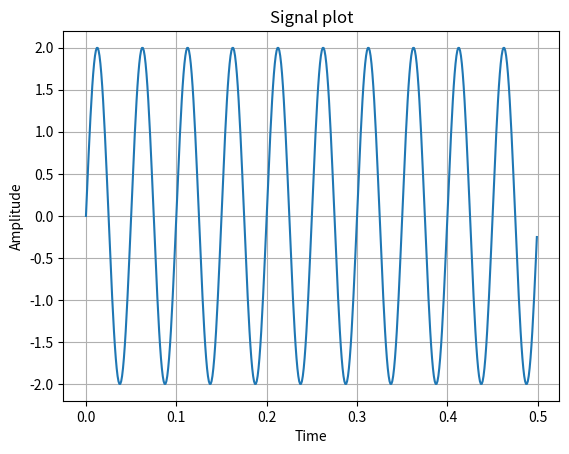
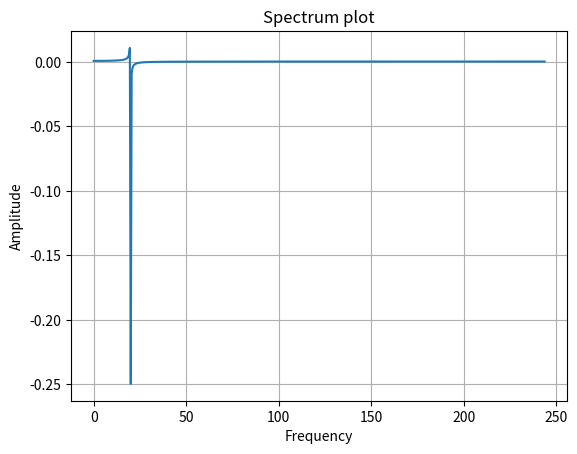
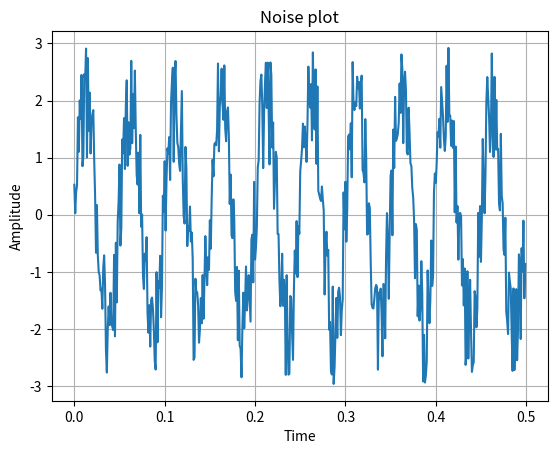
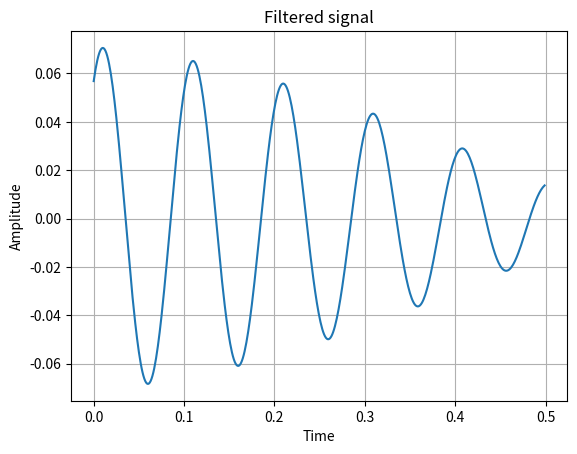
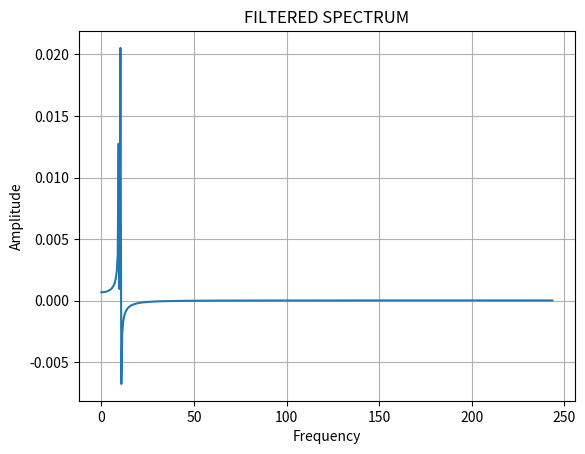
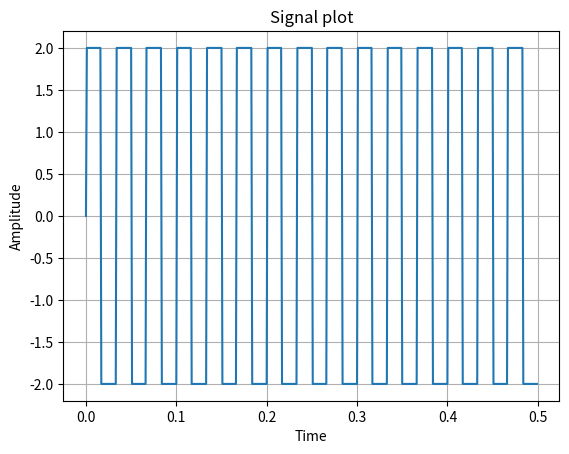
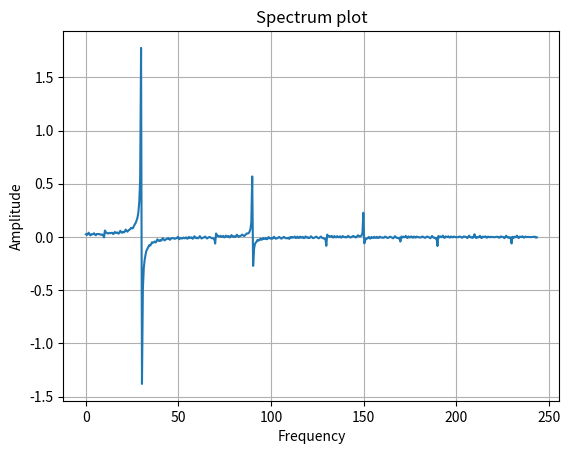
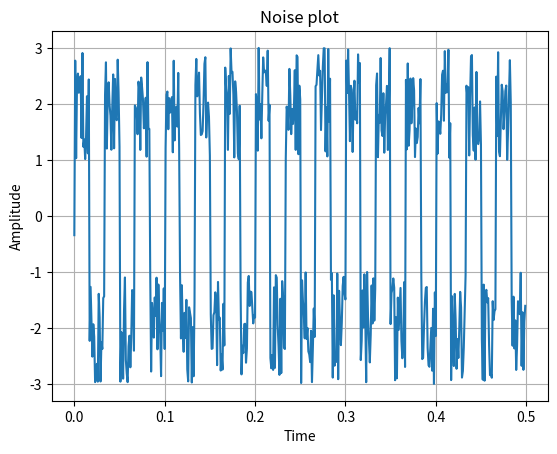
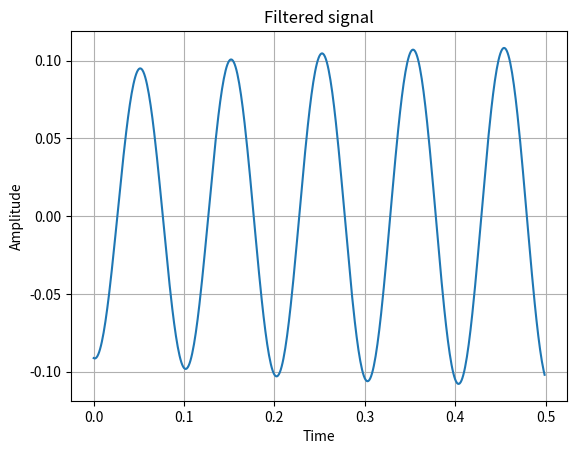
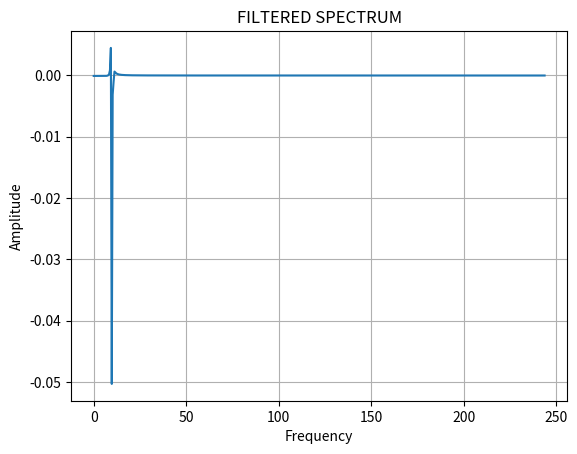
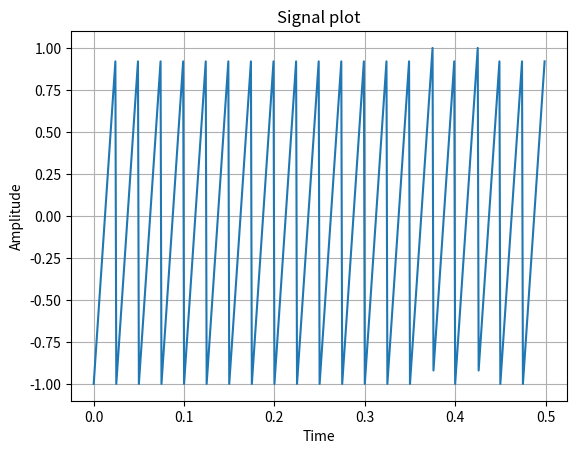
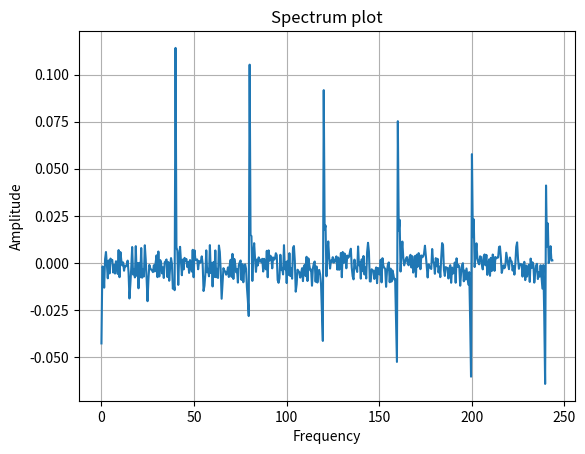
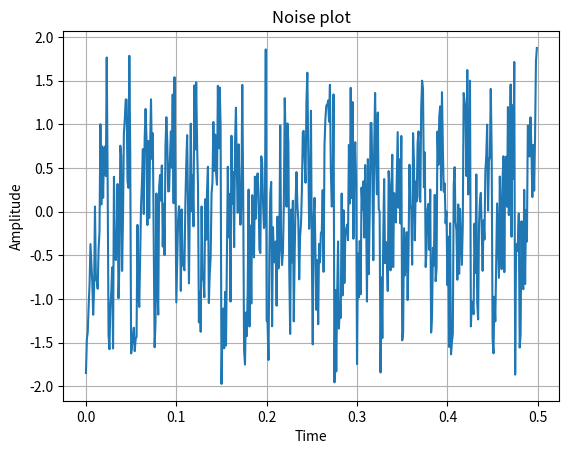
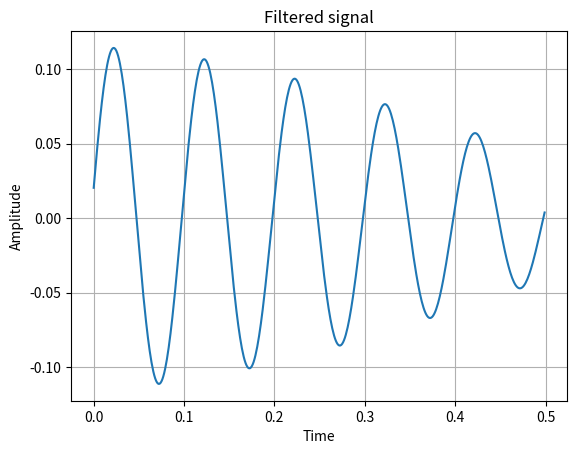
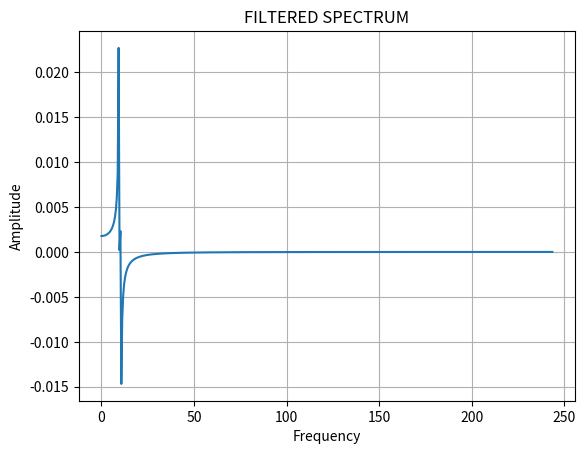

Recreate these plots in Python, in order.
import matplotlib.pyplot as plt
import numpy as np
from scipy import signal


def get_plot(x, y, x_label, y_label, title, show, save):
    plt.figure()
    plt.xlabel(x_label)
    plt.ylabel(y_label)
    plt.title(title)
    plt.plot(x, y)
    plt.grid(True)
    if show:
        plt.show()
    if save:
        plt.savefig(title + '.png')


# синусоидальный сигнал
def sin_signal(time, frequency, amplit):
    sig = amplit * np.sin(2 * np.pi * frequency * time)
    return sig


# импульсный сигнал
def imp_signal(time, frequency, amplit):
    sig = amplit * np.sign(sin_signal(time, frequency, amplit))
    return sig


# треугольный сигнал
def triangle_signal(time, frequency, amplit):
    sig = signal.sawtooth(amplit * np.pi * frequency * time)
    return sig


def get_fft_signal(num, sampling, sig):
    # преобразование Фурье
    fft_sig = np.fft.fft(sig) / num * 2
    # частота
    freq_fft = np.fft.fftfreq(num, 1 / sampling)
    limit = sampling // 2
    return fft_sig, freq_fft, limit


if __name__ == '__main__':
    fs = 1000
    number = 2048
    t = np.arange(0, number / fs, 1 / fs)
    freq_sin = 20
    freq_imp = 30
    freq_saw = 40
    amplitude = 2
    sig_array = [sin_signal(t, freq_sin, amplitude),
                 imp_signal(t, freq_imp, amplitude),
                 triangle_signal(t, freq_saw, amplitude)]
    for input_signal in sig_array:
        sig_fft, fft_freq, lim = get_fft_signal(number, fs, input_signal)
        # график сигнала
        get_plot(x=t[:lim], y=input_signal[:lim], x_label='Time',
                 y_label='Amplitude', title='Signal plot',
                 show=False, save=False)
        # график спектра сигнала
        get_plot(x=fft_freq[:lim], y=sig_fft[:lim], x_label='Frequency',
                 y_label='Amplitude', title='Spectrum plot',
                 show=True, save=False)
        # добавляем шум
        noise = 2 * np.random.random_sample(input_signal.size, ) - 1
        sig_with_noise = input_signal + noise
        get_plot(x=t[:lim], y=sig_with_noise[:lim], x_label='Time',
                 y_label='Amplitude', title='Noise plot',
                 show=False, save=False)
        # создаем фильтр и применяем на зашумленный сигнал
        b, a = signal.butter(3, Wn=[0.019, 0.021], btype='bandpass')
        filtered = signal.filtfilt(b, a, sig_with_noise)
        get_plot(x=t[:lim], y=filtered[:lim], x_label='Time',
                 y_label='Amplitude', title='Filtered signal',
                 show=False, save=False)
        #спектр отфильтрованного сигнала
        filt_sig_fft, filt_fft_freq, filt_lim = get_fft_signal(number, fs, filtered)
        get_plot(x=filt_fft_freq[:filt_lim], y=filt_sig_fft[:filt_lim], x_label='Frequency',
                  y_label='Amplitude', title='FILTERED SPECTRUM',
                  show=True, save=False)
